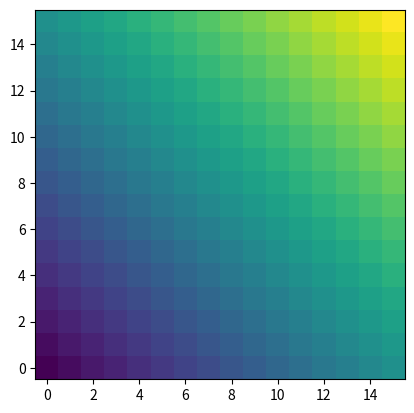

Reproduce this figure in Python.
import numpy as np
from matplotlib import pyplot


def main():
    left = -0.5
    bottom = -0.5
    right = 15.5
    top = 15.5

    y, x = np.ogrid[
        int(bottom + 0.5) : int(top + 0.5), int(left + 0.5) : int(right + 0.5)
    ]
    data = x + y


    fig, ax = pyplot.subplots()
    ax.imshow(data, origin="lower", extent=(left, right, bottom, top))

    fig.savefig("imshow.png")


if __name__ == "__main__":
    main()
